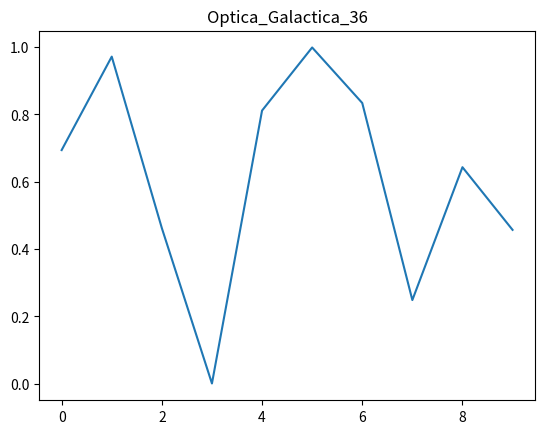

This figure's Python source:
import numpy as np
import matplotlib.pyplot as plt
plt.plot(np.random.rand(10))
plt.title("Optica_Galactica_36")
plt.show()
